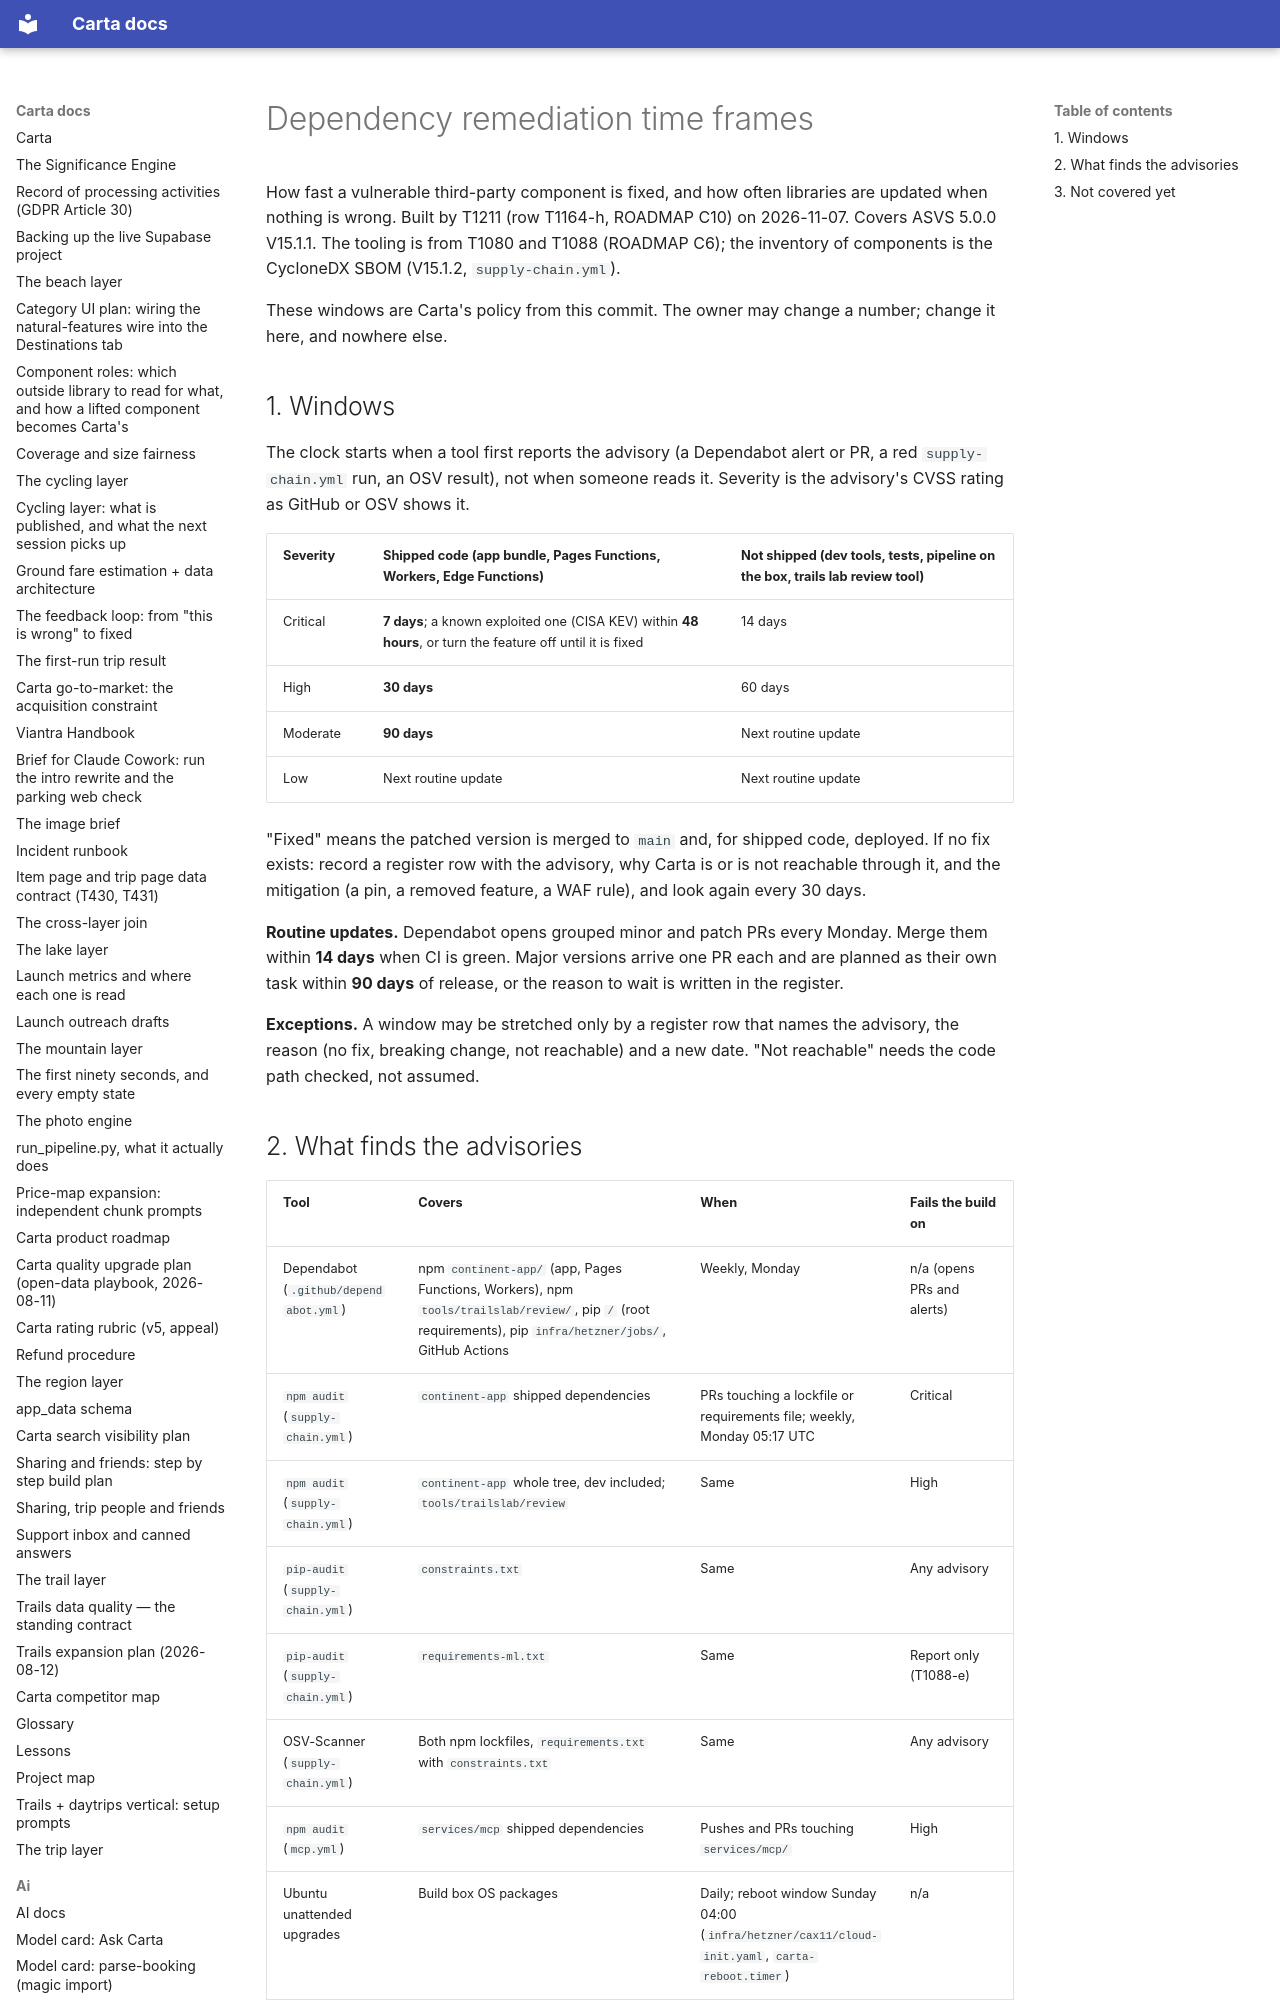

repository: basvn123/carta-travel-app · page: security/dependency-remediation/index.html · generator: mkdocs

# Dependency remediation time frames

How fast a vulnerable third-party component is fixed, and how often libraries are updated when nothing is wrong. Built by T1211 (row T1164-h, ROADMAP C10) on 2026-11-07. Covers ASVS 5.0.0 V15.1.1. The tooling is from T1080 and T1088 (ROADMAP C6); the inventory of components is the CycloneDX SBOM (V15.1.2, `supply-chain.yml`).

These windows are Carta's policy from this commit. The owner may change a number; change it here, and nowhere else.
